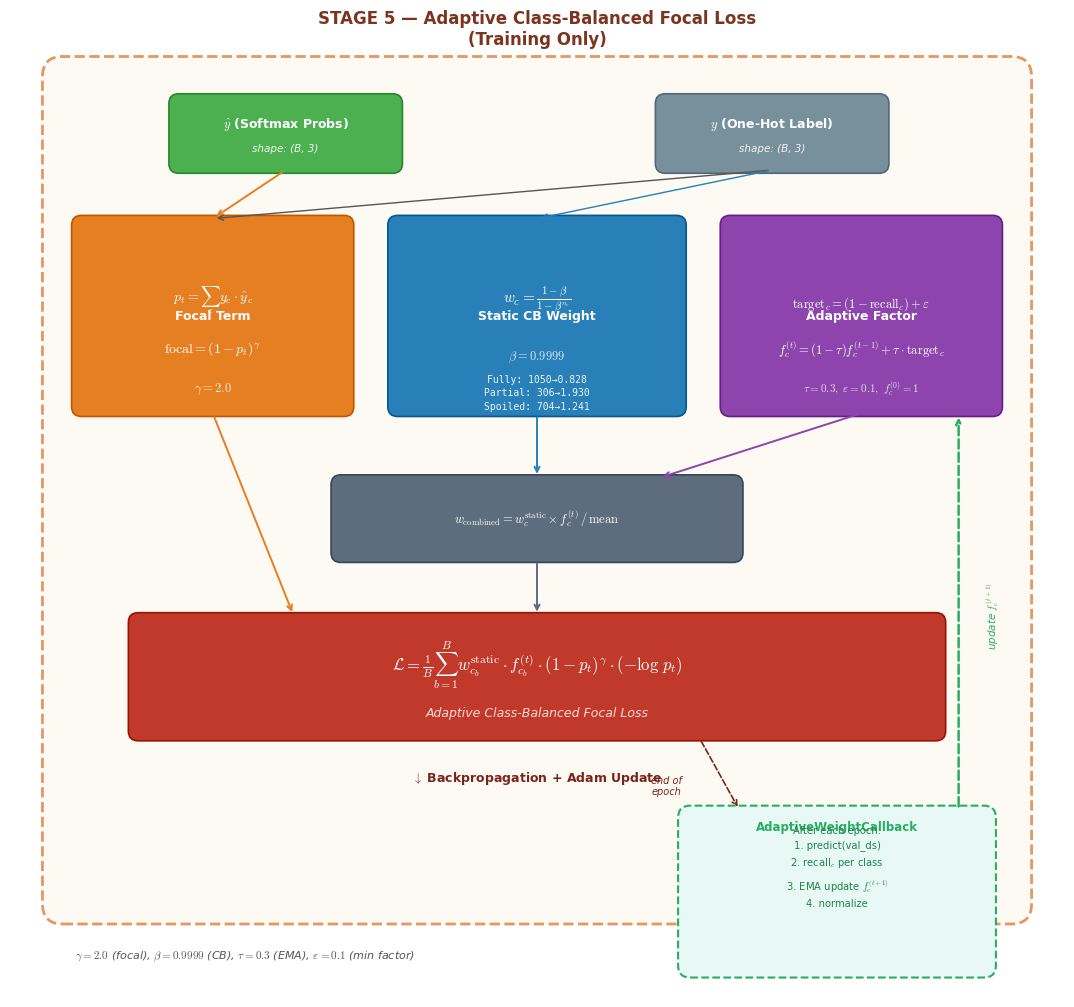

This figure's Python source:
"""
Figure 3: Adaptive Class-Balanced Focal Loss (Stage 5)
Vẽ sơ đồ loss function dùng cho Figure 1 hoặc figure riêng.

Run: python draw_stage5_loss.py
Output: figure3_adaptive_cb_loss.pdf / .png
"""

import matplotlib
import matplotlib.pyplot as plt
from matplotlib.patches import FancyBboxPatch, FancyArrowPatch
import numpy as np

matplotlib.rcParams.update({
    'font.family': 'DejaVu Sans',
    'font.size': 9,
    'pdf.fonttype': 42,
    'ps.fonttype': 42,
    'mathtext.fontset': 'cm',
})

# ─────────────────────────────────────────────────────────────────────────────
# COLOURS
# ─────────────────────────────────────────────────────────────────────────────
C_FOCAL = '#E67E22'
C_STATIC = '#2980B9'
C_ADAPTIVE = '#8E44AD'
C_LOSS = '#C0392B'
C_CALLBACK = '#27AE60'
C_BG = '#FDF6EC'
C_BORDER = '#D35400'


def darken(hex_color, factor=0.2):
    h = hex_color.lstrip('#')
    rgb = [int(h[i:i+2], 16) / 255.0 for i in (0, 2, 4)]
    rgb = [max(0, c - factor) for c in rgb]
    return '#{:02x}{:02x}{:02x}'.format(*(int(c * 255) for c in rgb))


def rbox(ax, x, y, w, h, text='', sub='', fc='#ccc', tc='white',
         fs=9, lw=1.2, ls='-', zorder=5):
    ec = darken(fc, 0.15)
    ax.add_patch(FancyBboxPatch(
        (x, y), w, h,
        boxstyle='round,pad=0.04,rounding_size=0.12',
        fc=fc, ec=ec, lw=lw, linestyle=ls, zorder=zorder))
    if text:
        ty = y + h / 2 + (0.12 if sub else 0)
        ax.text(x + w / 2, ty, text,
                ha='center', va='center', fontsize=fs, color=tc,
                fontweight='bold', linespacing=1.3, zorder=zorder + 1)
    if sub:
        ax.text(x + w / 2, y + h / 2 - 0.18, sub,
                ha='center', va='center', fontsize=fs - 1.5,
                color=tc, alpha=0.9, style='italic', zorder=zorder + 1)


def arrow(ax, x1, y1, x2, y2, color='#333', lw=1.4, zorder=10):
    ax.annotate('', xy=(x2, y2), xytext=(x1, y1),
                arrowprops=dict(arrowstyle='->', color=color, lw=lw,
                                shrinkA=3, shrinkB=3),
                zorder=zorder)


def dashed_arrow(ax, x1, y1, x2, y2, color='#555', lw=1.2, rad=0.0, zorder=10):
    style = f'arc3,rad={rad}' if rad else 'arc3,rad=0.0'
    ax.annotate('', xy=(x2, y2), xytext=(x1, y1),
                arrowprops=dict(arrowstyle='->', color=color, lw=lw,
                                linestyle='dashed', shrinkA=3, shrinkB=3,
                                connectionstyle=style),
                zorder=zorder)


def draw_stage5():
    fig, ax = plt.subplots(1, 1, figsize=(12, 10))
    ax.set_xlim(-0.5, 12.5)
    ax.set_ylim(-1.0, 11.0)
    ax.set_aspect('equal')
    ax.axis('off')

    # ══════════════════════════════════════════════════════════════════════
    # OUTER DASHED BOX — Stage 5
    # ══════════════════════════════════════════════════════════════════════
    ax.add_patch(FancyBboxPatch(
        (0.0, 0.0), 12.0, 10.5,
        boxstyle='round,pad=0.1,rounding_size=0.25',
        fc=C_BG, ec=C_BORDER, lw=2.0, linestyle='dashed',
        alpha=0.6, zorder=0))
    ax.text(6.0, 10.7, 'STAGE 5 — Adaptive Class-Balanced Focal Loss\n(Training Only)',
            ha='center', va='bottom', fontsize=12, fontweight='bold',
            color='#7B341E')

    # ══════════════════════════════════════════════════════════════════════
    # INPUT BOXES (top)
    # ══════════════════════════════════════════════════════════════════════
    # y_pred
    rbox(ax, 1.5, 9.2, 2.8, 0.9,
         text=r'$\hat{y}$ (Softmax Probs)', sub='shape: (B, 3)',
         fc='#4CAF50', tc='white', fs=9)

    # y_true
    rbox(ax, 7.5, 9.2, 2.8, 0.9,
         text=r'$y$ (One-Hot Label)', sub='shape: (B, 3)',
         fc='#78909C', tc='white', fs=9)

    # ══════════════════════════════════════════════════════════════════════
    # THREE COMPONENT BOXES
    # ══════════════════════════════════════════════════════════════════════
    # --- Focal Term (left) ---
    rbox(ax, 0.3, 6.2, 3.4, 2.4, fc=C_FOCAL, tc='white', fs=9,
         text='Focal Term')
    ax.text(2.0, 7.6, r'$p_t = \sum_c y_c \cdot \hat{y}_c$',
            ha='center', va='center', fontsize=10, color='white', zorder=6)
    ax.text(2.0, 7.0, r'$\mathrm{focal} = (1 - p_t)^{\gamma}$',
            ha='center', va='center', fontsize=10, color='white', zorder=6)
    ax.text(2.0, 6.5, r'$\gamma = 2.0$',
            ha='center', va='center', fontsize=9, color='#FDEBD0', zorder=6)

    # --- Static CB Weight (center) ---
    rbox(ax, 4.2, 6.2, 3.6, 2.4, fc=C_STATIC, tc='white', fs=9,
         text='Static CB Weight')
    ax.text(6.0, 7.6,
            r'$w_c = \frac{1-\beta}{1-\beta^{n_c}}$',
            ha='center', va='center', fontsize=11, color='white', zorder=6)
    ax.text(6.0, 6.9, r'$\beta = 0.9999$',
            ha='center', va='center', fontsize=9, color='#D6EAF8', zorder=6)
    # Dataset numbers
    ax.text(6.0, 6.45,
            'Fully: 1050→0.828\n'
            'Partial: 306→1.930\n'
            'Spoiled: 704→1.241',
            ha='center', va='center', fontsize=7.0, color='#EBF5FB',
            linespacing=1.4, zorder=6, family='monospace')

    # --- Adaptive Factor (right) ---
    rbox(ax, 8.3, 6.2, 3.4, 2.4, fc=C_ADAPTIVE, tc='white', fs=9,
         text='Adaptive Factor')
    ax.text(10.0, 7.55,
            r'$\mathrm{target}_c = (1 - \mathrm{recall}_c) + \varepsilon$',
            ha='center', va='center', fontsize=9, color='white', zorder=6)
    ax.text(10.0, 7.0,
            r'$f_c^{(t)} = (1-\tau) f_c^{(t-1)} + \tau \cdot \mathrm{target}_c$',
            ha='center', va='center', fontsize=9, color='white', zorder=6)
    ax.text(10.0, 6.5,
            r'$\tau=0.3,\ \varepsilon=0.1,\ f_c^{(0)}=1$',
            ha='center', va='center', fontsize=8, color='#E8DAEF', zorder=6)

    # ══════════════════════════════════════════════════════════════════════
    # ARROWS: inputs → components
    # ══════════════════════════════════════════════════════════════════════
    # y_pred → Focal
    arrow(ax, 2.9, 9.2, 2.0, 8.6, color=C_FOCAL, lw=1.4)
    # y_true → Focal
    arrow(ax, 8.9, 9.2, 2.0, 8.6, color='#555', lw=1.0)
    # y_true → Static CB (chỉ cần y_true để chọn weight)
    arrow(ax, 8.9, 9.2, 6.0, 8.6, color=C_STATIC, lw=1.0)

    # ══════════════════════════════════════════════════════════════════════
    # COMBINED WEIGHT BOX
    # ══════════════════════════════════════════════════════════════════════
    rbox(ax, 3.5, 4.4, 5.0, 1.0, fc='#5D6D7E', tc='white', fs=9,
         text=r'$w_{\mathrm{combined}} = w_c^{\mathrm{static}} \times f_c^{(t)} \,/\, \mathrm{mean}$')

    # Arrows from Static CB and Adaptive → combined_w
    arrow(ax, 6.0, 6.2, 6.0, 5.4, color=C_STATIC, lw=1.4)
    arrow(ax, 10.0, 6.2, 7.5, 5.4, color=C_ADAPTIVE, lw=1.4)

    # ══════════════════════════════════════════════════════════════════════
    # FINAL LOSS FORMULA BOX
    # ══════════════════════════════════════════════════════════════════════
    rbox(ax, 1.0, 2.2, 10.0, 1.5, fc=C_LOSS, tc='white', fs=9,
         text='')
    ax.text(6.0, 3.1,
            r'$\mathcal{L} = \frac{1}{B}\sum_{b=1}^{B}'
            r' w_{c_b}^{\mathrm{static}} \cdot f_{c_b}^{(t)}'
            r' \cdot (1-p_t)^{\gamma} \cdot (-\log\, p_t)$',
            ha='center', va='center', fontsize=12, color='white',
            fontweight='bold', zorder=6)
    ax.text(6.0, 2.5,
            'Adaptive Class-Balanced Focal Loss',
            ha='center', va='center', fontsize=9, color='#FADBD8',
            style='italic', zorder=6)

    # Arrows: focal + combined → loss
    arrow(ax, 2.0, 6.2, 3.0, 3.7, color=C_FOCAL, lw=1.4)
    arrow(ax, 6.0, 4.4, 6.0, 3.7, color='#5D6D7E', lw=1.4)

    # ══════════════════════════════════════════════════════════════════════
    # BACKPROP ARROW
    # ══════════════════════════════════════════════════════════════════════
    ax.text(6.0, 1.7, r'$\downarrow$ Backpropagation + Adam Update',
            ha='center', va='center', fontsize=9, color='#7B241C',
            fontweight='bold')

    # ══════════════════════════════════════════════════════════════════════
    # ADAPTIVE CALLBACK BOX (bottom-right, dashed)
    # ══════════════════════════════════════════════════════════════════════
    ax.add_patch(FancyBboxPatch(
        (7.8, -0.7), 3.8, 2.0,
        boxstyle='round,pad=0.06,rounding_size=0.15',
        fc='#E8F8F5', ec=C_CALLBACK, lw=1.5, linestyle='dashed',
        zorder=4))
    ax.text(9.7, 1.1, 'AdaptiveWeightCallback',
            ha='center', va='center', fontsize=8.5, color=C_CALLBACK,
            fontweight='bold', zorder=5)
    ax.text(9.7, 0.6,
            'After each epoch:\n'
            '1. predict(val_ds)\n'
            r'2. recall$_c$ per class' + '\n'
            r'3. EMA update $f_c^{(t+1)}$' + '\n'
            '4. normalize',
            ha='center', va='center', fontsize=7.2, color='#1E8449',
            linespacing=1.5, zorder=5)

    # Dashed curved arrow: Callback → Adaptive Factor (feedback loop)
    dashed_arrow(ax, 11.2, 1.3, 11.2, 6.2,
                 color=C_CALLBACK, lw=1.8, rad=0.0)
    ax.text(11.5, 3.7, r'update $f_c^{(t+1)}$',
            ha='left', va='center', fontsize=7.5, color=C_CALLBACK,
            style='italic', rotation=90)

    # Arrow from Loss → Callback (trigger)
    dashed_arrow(ax, 8.0, 2.2, 8.5, 1.3,
                 color='#7B241C', lw=1.2)
    ax.text(7.6, 1.6, 'end of\nepoch',
            ha='center', va='center', fontsize=7, color='#7B241C',
            style='italic')

    # ══════════════════════════════════════════════════════════════════════
    # LEGEND / ANNOTATION
    # ══════════════════════════════════════════════════════════════════════
    ax.text(0.3, -0.5,
            r'$\gamma=2.0$ (focal), $\beta=0.9999$ (CB), '
            r'$\tau=0.3$ (EMA), $\varepsilon=0.1$ (min factor)',
            ha='left', va='center', fontsize=8, color='#555', style='italic')

    plt.tight_layout(pad=0.3)
    for fmt in ('pdf', 'png'):
        plt.savefig(f'figure3_adaptive_cb_loss.{fmt}',
                    dpi=300, bbox_inches='tight', facecolor='white')
    print(f'Saved: figure3_adaptive_cb_loss.pdf / .png')
    plt.show()
    plt.close()


if __name__ == '__main__':
    draw_stage5()
